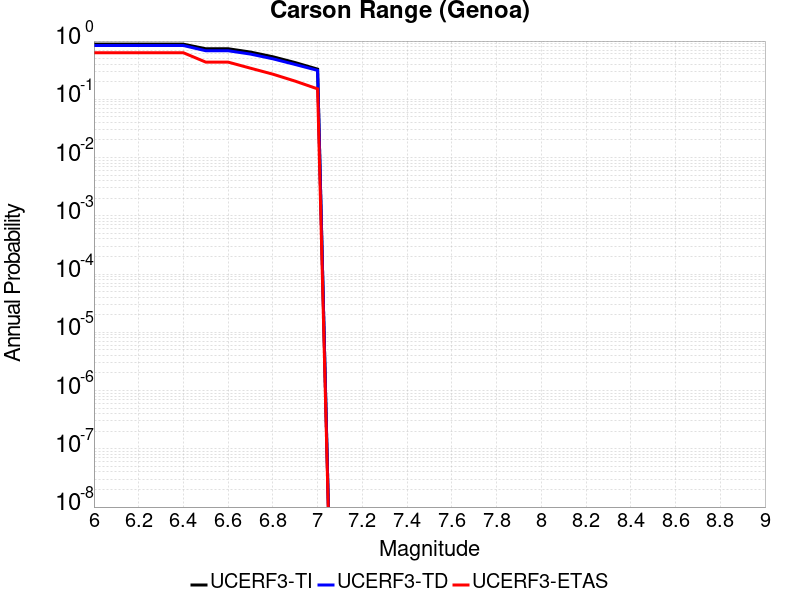

The file beside this chart, header and first rows:
Magnitude, UCERF3-TI Prob, UCERF3-TD Prob, UCERF3-ETAS Prob
6.0, 0.8839, 0.8381, 0.63
6.1, 0.8839, 0.8381, 0.63
6.2, 0.8839, 0.8381, 0.63
6.3, 0.8839, 0.8381, 0.63
6.4, 0.8839, 0.8381, 0.63
6.5, 0.7381, 0.6817, 0.435
6.6, 0.7381, 0.6817, 0.435
6.7, 0.6472, 0.5977, 0.342
6.8, 0.5376, 0.4955, 0.27
6.9, 0.4268, 0.3959, 0.205
7.0, 0.3296, 0.3137, 0.151
